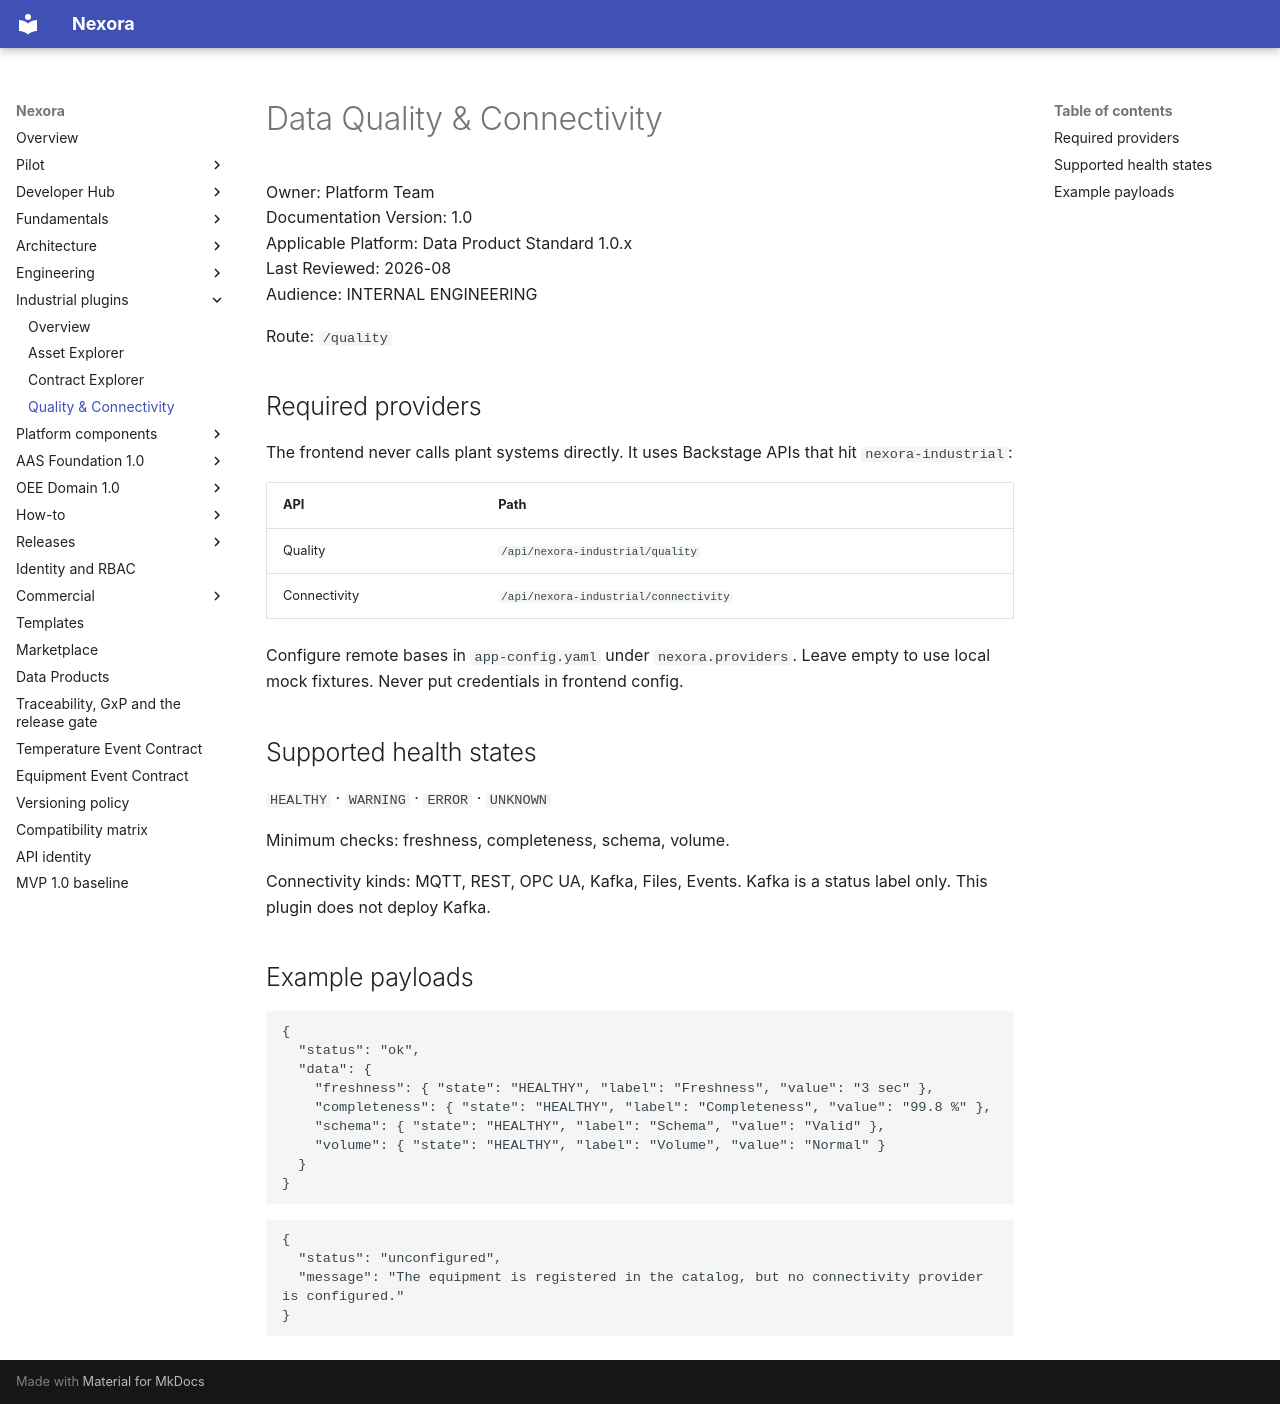

repository: pharma-data-factory/data-product-platform · page: nexora/quality-connectivity/index.html · generator: mkdocs

# Data Quality & Connectivity

Owner: Platform Team  
Documentation Version: 1.0  
Applicable Platform: Data Product Standard 1.0.x  
Last Reviewed: 2026-08  
Audience: INTERNAL ENGINEERING

Route: `/quality`

## Required providers

The frontend never calls plant systems directly. It uses Backstage APIs
that hit `nexora-industrial`:

| API | Path |
| --- | --- |
| Quality | `/api/nexora-industrial/quality` |
| Connectivity | `/api/nexora-industrial/connectivity` |

Configure remote bases in `app-config.yaml` under `nexora.providers`.
Leave empty to use local mock fixtures. Never put credentials in
frontend config.

## Supported health states

`HEALTHY` · `WARNING` · `ERROR` · `UNKNOWN`

Minimum checks: freshness, completeness, schema, volume.

Connectivity kinds: MQTT, REST, OPC UA, Kafka, Files, Events. Kafka is
a status label only. This plugin does not deploy Kafka.

## Example payloads

```json
{
  "status": "ok",
  "data": {
    "freshness": { "state": "HEALTHY", "label": "Freshness", "value": "3 sec" },
    "completeness": { "state": "HEALTHY", "label": "Completeness", "value": "99.8 %" },
    "schema": { "state": "HEALTHY", "label": "Schema", "value": "Valid" },
    "volume": { "state": "HEALTHY", "label": "Volume", "value": "Normal" }
  }
}
```

```json
{
  "status": "unconfigured",
  "message": "The equipment is registered in the catalog, but no connectivity provider is configured."
}
```
